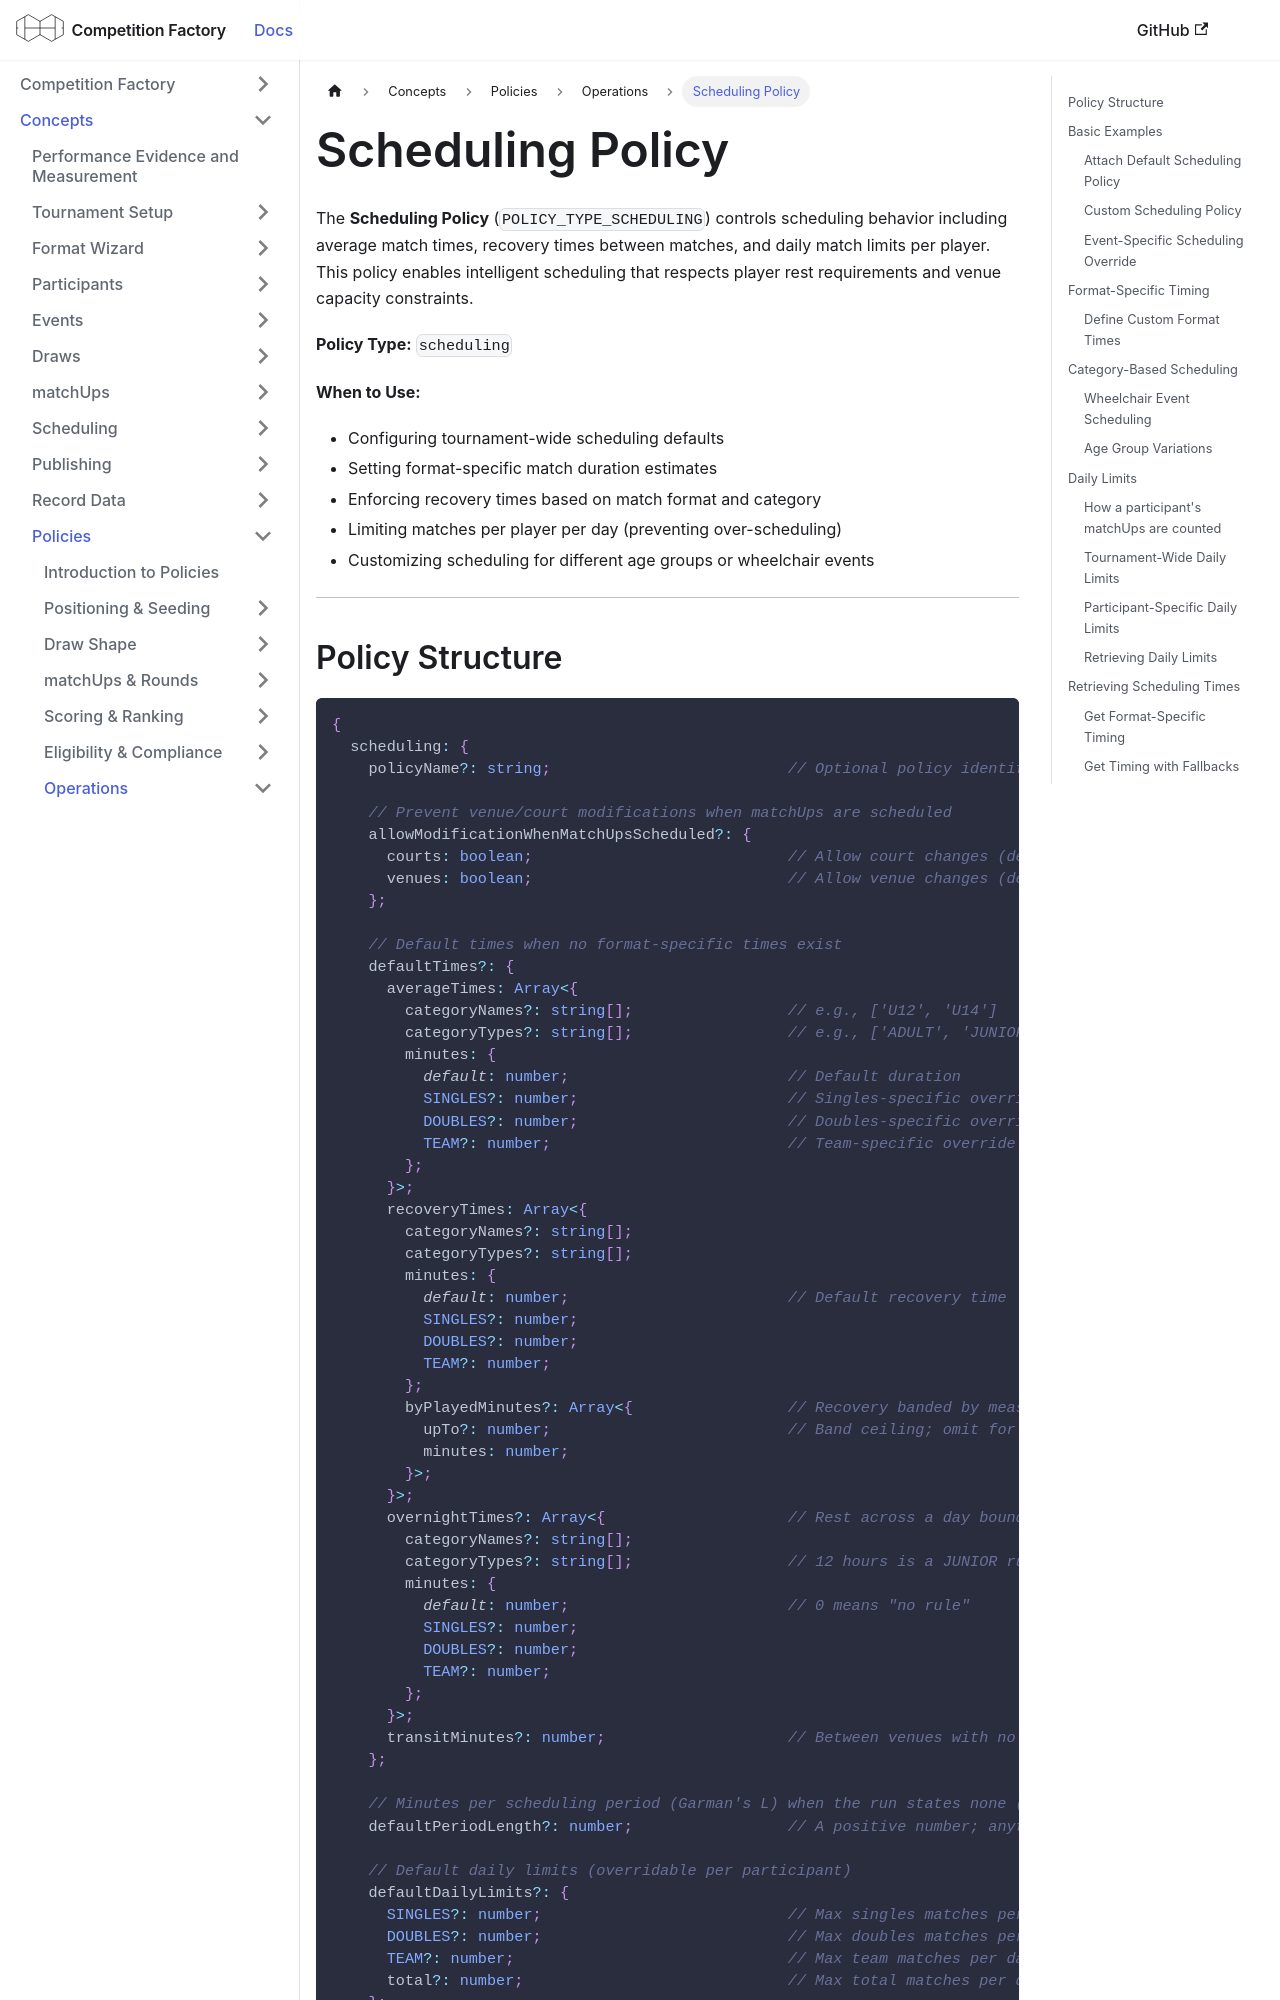

repository: CourtHive/competition-factory · page: docs/policies/scheduling/index.html · generator: docusaurus

---
title: Scheduling Policy
---

The **Scheduling Policy** (`POLICY_TYPE_SCHEDULING`) controls scheduling behavior including average match times, recovery times between matches, and daily match limits per player. This policy enables intelligent scheduling that respects player rest requirements and venue capacity constraints.

**Policy Type:** `scheduling`

**When to Use:**

- Configuring tournament-wide scheduling defaults
- Setting format-specific match duration estimates
- Enforcing recovery times based on match format and category
- Limiting matches per player per day (preventing over-scheduling)
- Customizing scheduling for different age groups or wheelchair events

---
